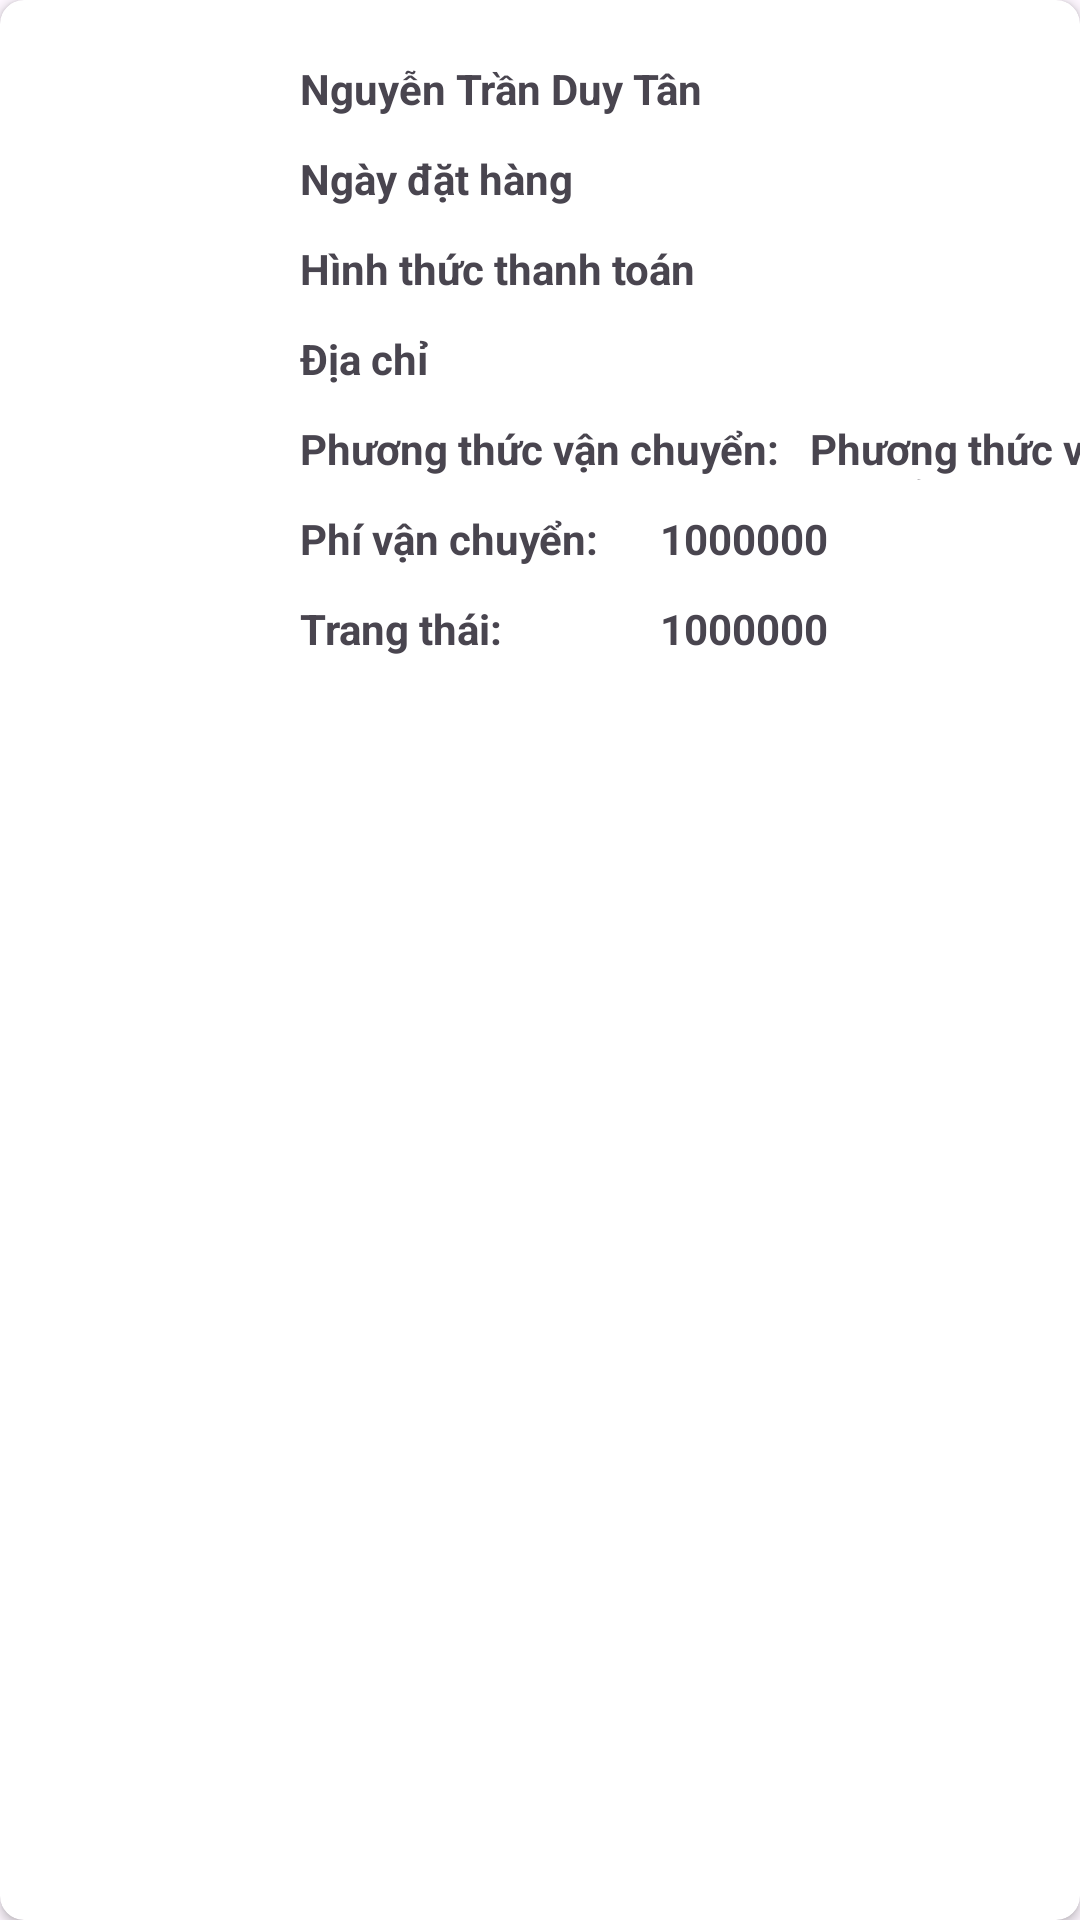

Reconstruct the res/layout file that produces this screen, plus the resources it refers to.
<!-- AndroidManifest.xml: application theme Theme.Doanmobile -->
<!-- res/layout/orderitem.xml -->
<?xml version="1.0" encoding="utf-8"?>
<androidx.cardview.widget.CardView
    xmlns:android="http://schemas.android.com/apk/res/android"
    android:layout_width="match_parent"
    android:layout_height="260dp"
    xmlns:app="http://schemas.android.com/apk/res-auto"
    android:id="@+id/ordercardnhe"
    app:cardCornerRadius="8dp">
    <ImageView

        android:layout_width="80dp"
        android:layout_height="80dp"
        android:layout_marginStart="5dp"
        android:layout_marginTop="20dp"
        android:src="@drawable/edit_1"
        />
    <TextView
        android:id="@+id/tennguoimuaorder"
        android:layout_width="200dp"
        android:layout_height="20dp"
        android:layout_marginStart="100dp"
        android:layout_marginTop="20dp"
        android:text="Nguyễn Trần Duy Tân"
        android:textStyle="bold"
        />
    <TextView
        android:id="@+id/ngaynguoimuaorder"
        android:layout_width="200dp"
        android:layout_height="20dp"
        android:layout_marginStart="100dp"
        android:layout_marginTop="50dp"
        android:text="Ngày đặt hàng"
        android:textStyle="bold"
        />
    <TextView
        android:id="@+id/hinhthucnguoimuaorder"
        android:layout_width="200dp"
        android:layout_height="20dp"
        android:layout_marginStart="100dp"
        android:layout_marginTop="80dp"
        android:text="Hình thức thanh toán"
        android:textStyle="bold"
        />

    <TextView
        android:id="@+id/diachinguoimuaorder"
        android:layout_width="300dp"
        android:layout_height="20dp"
        android:layout_marginStart="100dp"
        android:layout_marginTop="110dp"
        android:text="Địa chỉ"
        android:textStyle="bold"
        />
    <TextView
        android:layout_width="170dp"
        android:layout_height="20dp"
        android:layout_marginStart="100dp"
        android:layout_marginTop="140dp"
        android:text="Phương thức vận chuyển:"
        android:textStyle="bold"
        />
    <TextView
        android:id="@+id/phuongthucorder"
        android:layout_width="140dp"
        android:layout_height="20dp"
        android:layout_marginStart="270dp"
        android:layout_marginTop="140dp"
        android:text="Phương thức vận chuyển:"
        android:textStyle="bold"
        />
    <TextView
        android:layout_width="110dp"
        android:layout_height="20dp"
        android:layout_marginStart="100dp"
        android:layout_marginTop="170dp"
        android:text="Phí vận chuyển:"
        android:textStyle="bold"
        />
    <TextView
        android:id="@+id/phiorder"
        android:layout_width="110dp"
        android:layout_height="20dp"
        android:layout_marginStart="220dp"
        android:layout_marginTop="170dp"
        android:text="1000000"
        android:textStyle="bold"
        />
    <TextView
        android:layout_width="110dp"
        android:layout_height="20dp"
        android:layout_marginStart="100dp"
        android:layout_marginTop="200dp"
        android:text="Trang thái:"
        android:textStyle="bold"
        />
    <TextView
        android:id="@+id/trangthaiorder"
        android:layout_width="170dp"
        android:layout_height="20dp"
        android:layout_marginStart="220dp"
        android:layout_marginTop="200dp"
        android:text="1000000"
        android:textStyle="bold"
        />
    <TextView
        android:id="@+id/tongtiennguoimuaorder"
        android:layout_width="200dp"
        android:layout_height="20dp"
        android:layout_marginStart="100dp"
        android:layout_marginTop="230dp"
        android:textStyle="bold"
        />
    
</androidx.cardview.widget.CardView>
<!-- resources referenced by this layout -->
<resources>
  <style name="Theme.Doanmobile" parent="Base.Theme.Doanmobile" />
  <style name="Base.Theme.Doanmobile" parent="Theme.Material3.DayNight.NoActionBar">
          
          
      </style>
</resources>
